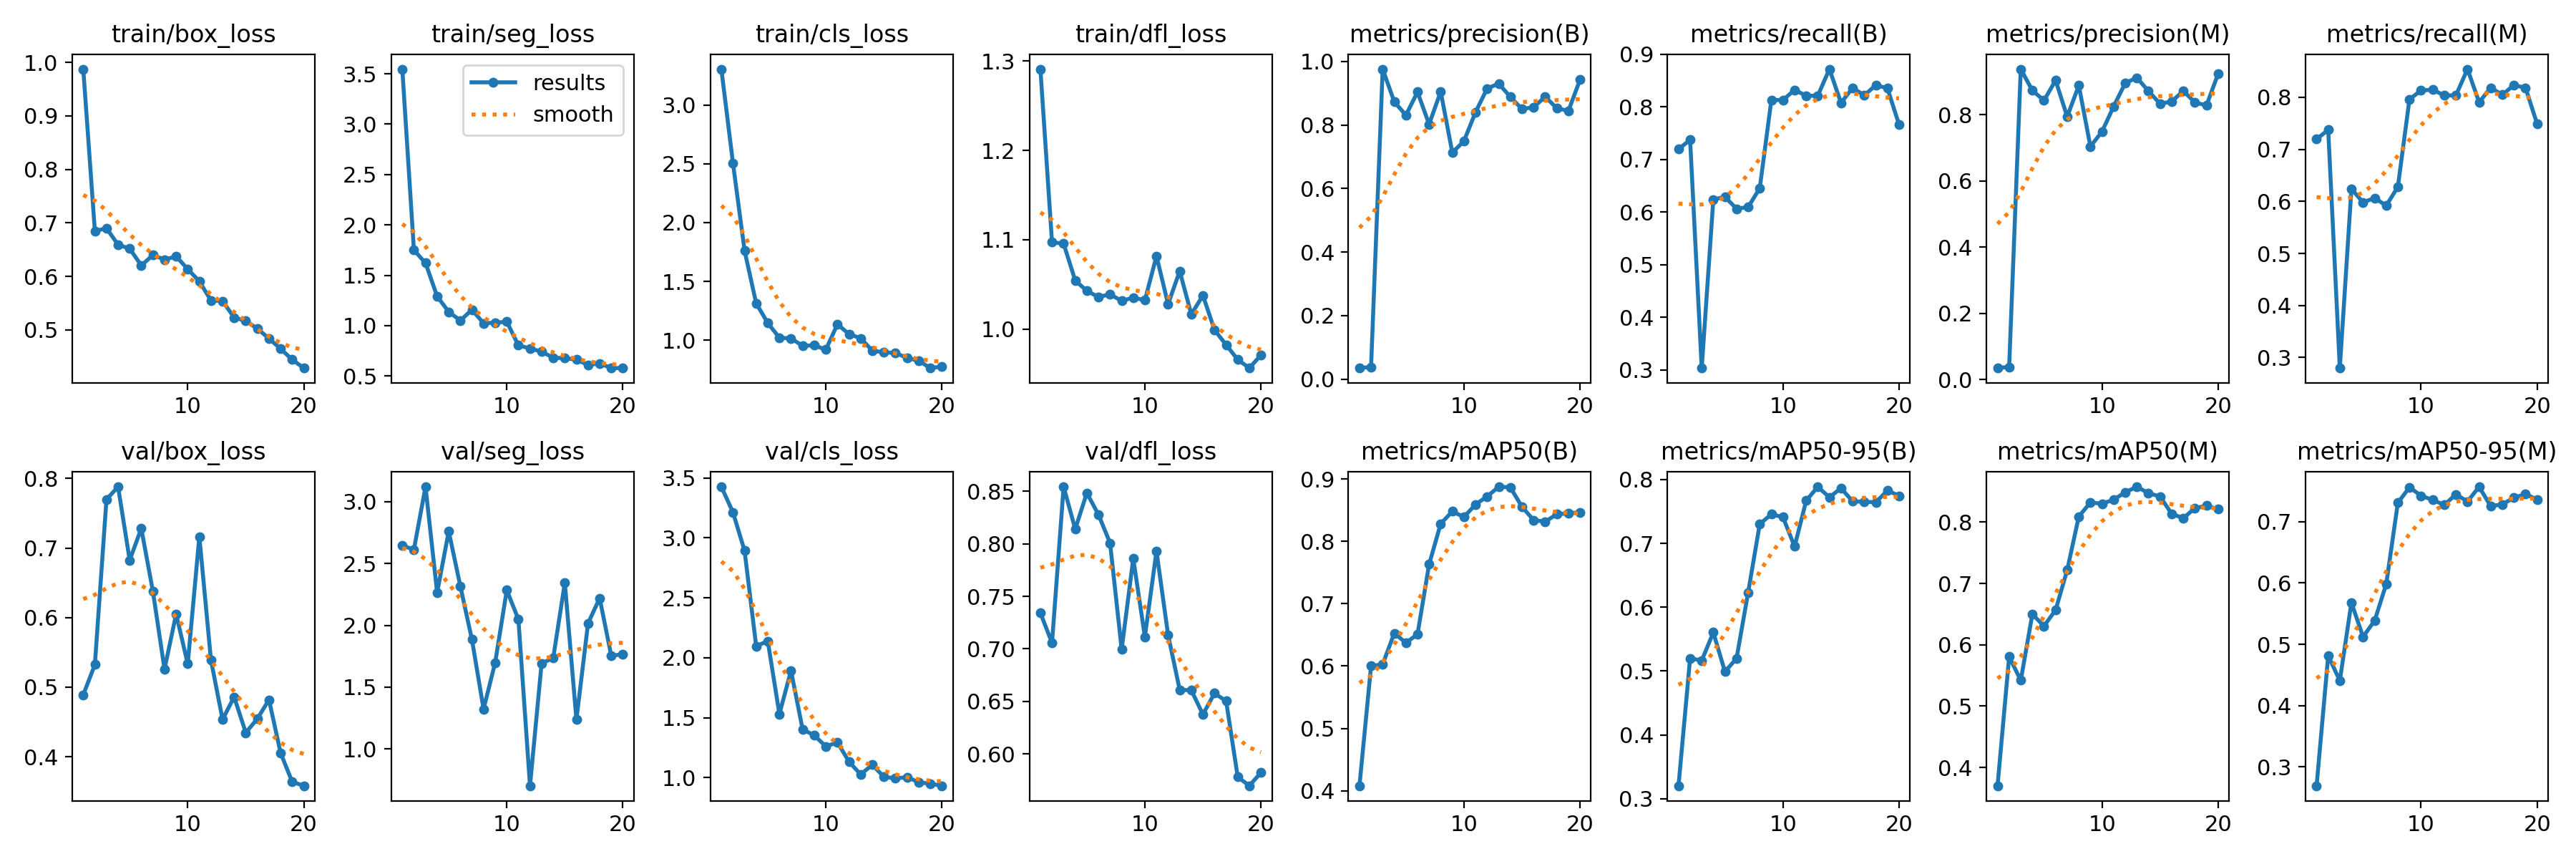

The data file committed next to this chart (first rows):
epoch, time, train/box_loss, train/seg_loss, train/cls_loss, train/dfl_loss, metrics/precision(B), metrics/recall(B), metrics/mAP50(B), metrics/mAP50-95(B), metrics/precision(M), metrics/recall(M), metrics/mAP50(M), metrics/mAP50-95(M), val/box_loss, val/seg_loss, val/cls_loss, val/dfl_loss, lr/pg0, lr/pg1, lr/pg2
1, 109.9, 0.9875, 3.546, 3.305, 1.291, 0.03458, 0.7195, 0.4081, 0.3202, 0.03458, 0.7195, 0.3701, 0.2689, 0.4889, 2.643, 3.426, 0.7342, 0.0001111, 0.0001111, 0.0001111
2, 218.5, 0.6849, 1.75, 2.506, 1.097, 0.03814, 0.7373, 0.6, 0.52, 0.03814, 0.7373, 0.5806, 0.4813, 0.5324, 2.613, 3.214, 0.7057, 0.0002218, 0.0002218, 0.0002218
3, 323.5, 0.6901, 1.621, 1.761, 1.095, 0.9759, 0.3033, 0.6028, 0.5164, 0.9379, 0.2798, 0.5419, 0.4405, 0.7699, 3.119, 2.893, 0.8543, 0.0003203, 0.0003203, 0.0003203
4, 428.7, 0.6593, 1.291, 1.314, 1.054, 0.8732, 0.6239, 0.6527, 0.5605, 0.8732, 0.6239, 0.65, 0.568, 0.788, 2.263, 2.097, 0.814, 0.0004068, 0.0004068, 0.0004068
5, 533.5, 0.6519, 1.136, 1.146, 1.043, 0.8307, 0.6288, 0.6373, 0.4989, 0.8431, 0.5981, 0.6305, 0.5122, 0.6825, 2.759, 2.138, 0.8484, 0.0004812, 0.0004812, 0.0004812
6, 610.5, 0.6205, 1.051, 1.021, 1.036, 0.9039, 0.6064, 0.6509, 0.5196, 0.9039, 0.6064, 0.6567, 0.5385, 0.7281, 2.316, 1.53, 0.8278, 0.0005434, 0.0005434, 0.0005434
7, 683.6, 0.6399, 1.158, 1.015, 1.039, 0.8023, 0.6094, 0.763, 0.6232, 0.7943, 0.5918, 0.7219, 0.5984, 0.6377, 1.885, 1.893, 0.8008, 0.0005936, 0.0005936, 0.0005936
8, 756.5, 0.6315, 1.024, 0.9526, 1.031, 0.905, 0.6454, 0.8283, 0.7303, 0.8885, 0.6278, 0.8092, 0.7311, 0.5257, 1.323, 1.403, 0.6995, 0.0006317, 0.0006317, 0.0006317
9, 828.5, 0.6374, 1.029, 0.9567, 1.035, 0.7131, 0.8131, 0.848, 0.7456, 0.7042, 0.7959, 0.8323, 0.7564, 0.6051, 1.699, 1.352, 0.786, 0.0006576, 0.0006576, 0.0006576
10, 900.8, 0.6138, 1.039, 0.9194, 1.032, 0.749, 0.813, 0.8391, 0.7411, 0.749, 0.813, 0.8301, 0.7426, 0.5334, 2.284, 1.261, 0.7115, 0.000616, 0.000616, 0.000616
11, 969.6, 0.5909, 0.8046, 1.135, 1.082, 0.8403, 0.8323, 0.8592, 0.695, 0.8249, 0.8144, 0.8367, 0.7358, 0.7163, 2.049, 1.293, 0.793, 0.0005611, 0.0005611, 0.0005611
12, 1037, 0.5552, 0.7732, 1.052, 1.028, 0.9149, 0.8211, 0.872, 0.767, 0.8957, 0.8033, 0.8488, 0.7275, 0.5391, 0.7037, 1.133, 0.7133, 0.0005061, 0.0005061, 0.0005061
13, 1104, 0.5538, 0.7426, 1.017, 1.065, 0.9302, 0.8213, 0.8875, 0.7886, 0.912, 0.8034, 0.8577, 0.7449, 0.4536, 1.693, 1.026, 0.661, 0.0004511, 0.0004511, 0.0004511
14, 1172, 0.5232, 0.6807, 0.9116, 1.016, 0.8882, 0.8718, 0.8867, 0.7721, 0.8714, 0.854, 0.8474, 0.7332, 0.4859, 1.736, 1.107, 0.6606, 0.0003961, 0.0003961, 0.0003961
15, 1241, 0.517, 0.6778, 0.8963, 1.038, 0.8503, 0.8078, 0.8554, 0.7865, 0.8333, 0.7903, 0.8419, 0.7572, 0.4345, 2.343, 1.007, 0.6377, 0.0003411, 0.0003411, 0.0003411
16, 1309, 0.5024, 0.6622, 0.8923, 0.9988, 0.8559, 0.8361, 0.8342, 0.7658, 0.8399, 0.8183, 0.8138, 0.7255, 0.4546, 1.238, 0.9936, 0.6577, 0.0002861, 0.0002861, 0.0002861
17, 1377, 0.4839, 0.6103, 0.8485, 0.9822, 0.8887, 0.822, 0.8316, 0.7652, 0.872, 0.8046, 0.8065, 0.7286, 0.4819, 2.016, 1.004, 0.6503, 0.0002311, 0.0002311, 0.0002311
18, 1446, 0.4647, 0.6251, 0.826, 0.9657, 0.8529, 0.8413, 0.8435, 0.7643, 0.8372, 0.8234, 0.8228, 0.7394, 0.4055, 2.219, 0.9615, 0.5781, 0.0001761, 0.0001761, 0.0001761
19, 1515, 0.4445, 0.5789, 0.7631, 0.9562, 0.8443, 0.8354, 0.8449, 0.783, 0.8283, 0.8179, 0.8269, 0.7454, 0.3638, 1.754, 0.9491, 0.5697, 0.0001211, 0.0001211, 0.0001211
20, 1584, 0.4287, 0.5789, 0.7759, 0.9708, 0.9422, 0.7662, 0.8466, 0.7744, 0.9235, 0.7487, 0.8212, 0.7362, 0.3583, 1.766, 0.932, 0.5823, 6.61045e-05, 6.61045e-05, 6.61045e-05
